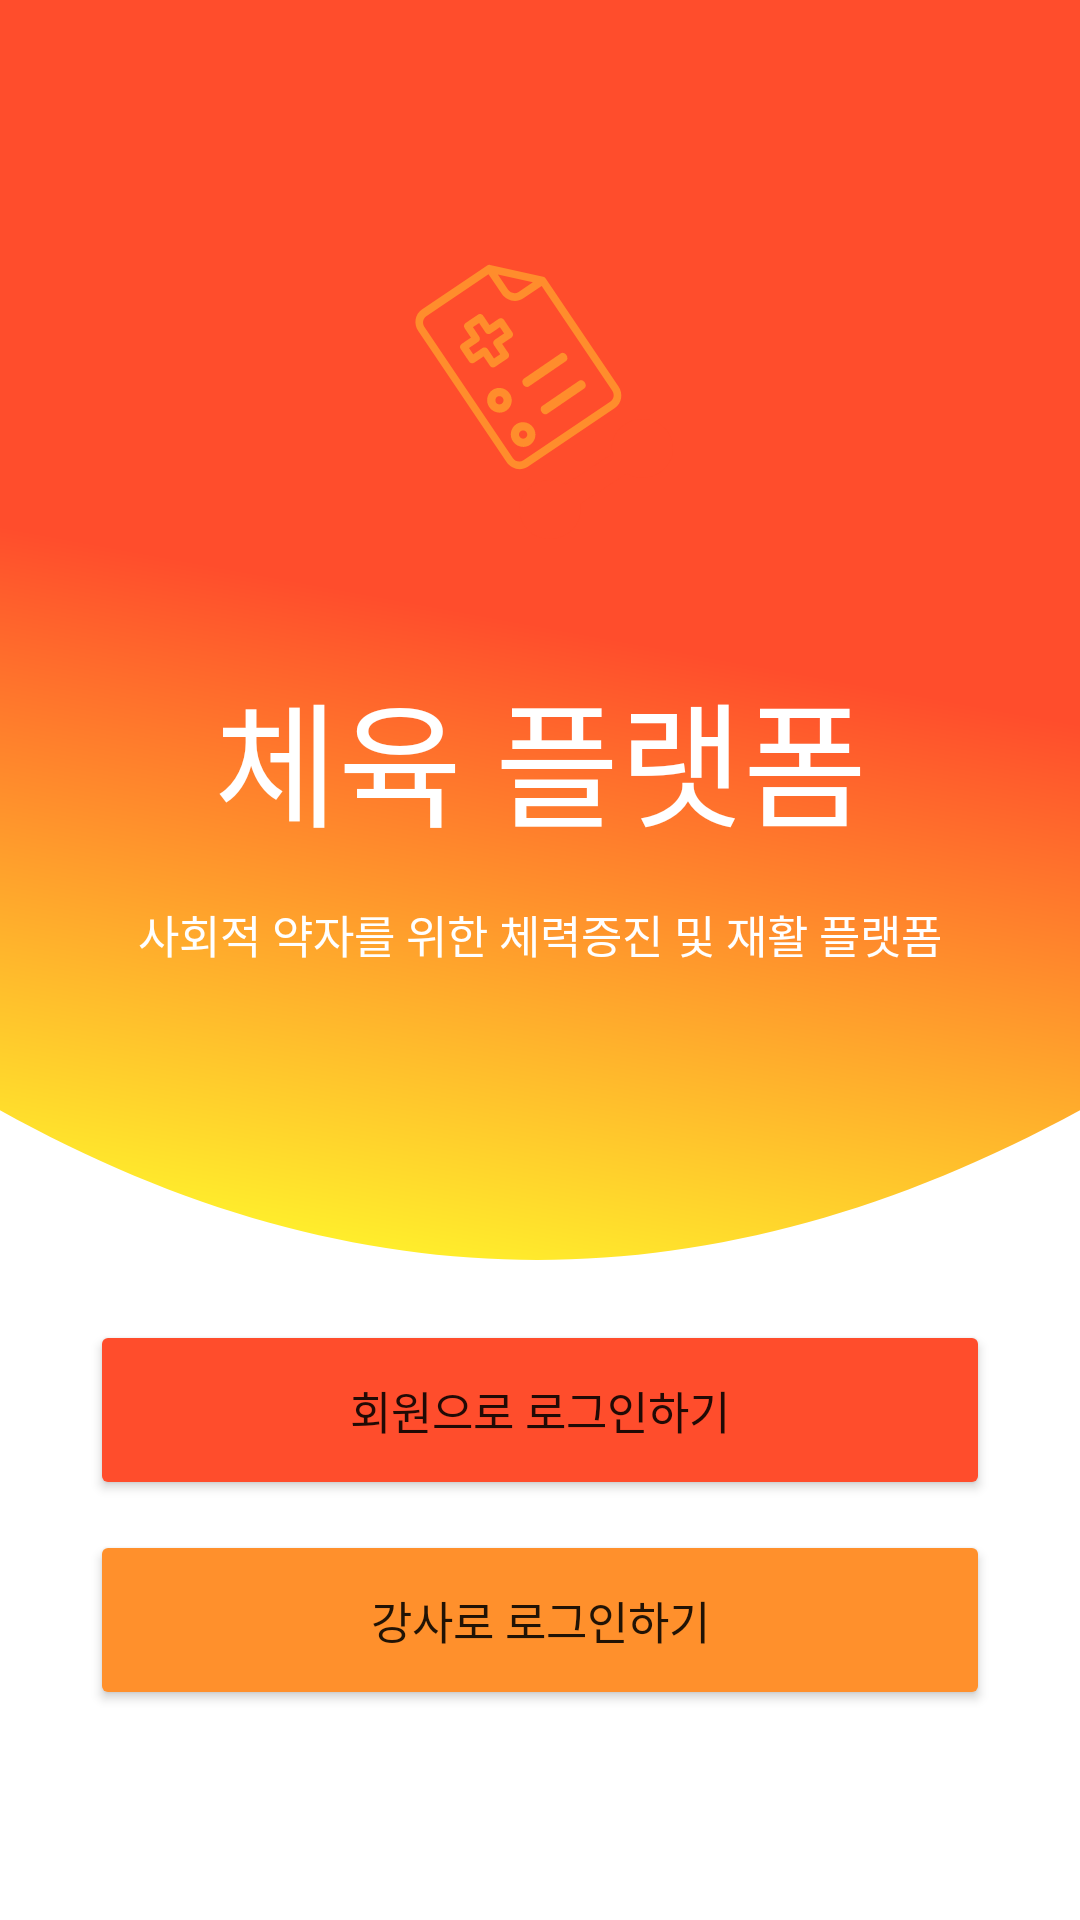

Reconstruct the res/layout file that produces this screen, plus the resources it refers to.
<!-- AndroidManifest.xml: application theme Theme.PhysicalPlatform -->
<!-- res/layout/start_page_login.xml -->
<?xml version="1.0" encoding="utf-8"?>
<androidx.constraintlayout.widget.ConstraintLayout xmlns:android="http://schemas.android.com/apk/res/android"
    xmlns:app="http://schemas.android.com/apk/res-auto"
    xmlns:tools="http://schemas.android.com/tools"
    android:layout_width="match_parent"
    android:layout_height="match_parent"
    tools:context=".MainActivity">

    <LinearLayout
        android:id="@+id/linearLayout3"
        android:orientation="vertical"
        android:layout_width="match_parent"
        android:layout_height="match_parent"
        android:layout_marginBottom="220dp"
        android:background="@drawable/ic_home_background"
        app:layout_constraintBottom_toBottomOf="parent"
        app:layout_constraintEnd_toEndOf="parent"
        app:layout_constraintStart_toStartOf="parent"
        app:layout_constraintTop_toTopOf="parent" />

    <LinearLayout
        android:id="@+id/linearLayout4"
        android:layout_width="wrap_content"
        android:layout_height="140dp"
        android:layout_marginTop="60dp"
        android:background="@drawable/border"
        android:elevation="20dp"
        app:layout_constraintEnd_toEndOf="parent"
        app:layout_constraintStart_toStartOf="parent"
        app:layout_constraintTop_toTopOf="parent">

        <ImageView
            android:layout_width="100dp"
            android:layout_height="100dp"
            android:layout_marginLeft="20dp"
            android:layout_marginRight="20dp"
            android:layout_marginTop="20dp"
            android:layout_marginBottom="20dp"
            android:src="@drawable/ic_symbol_logo" />
    </LinearLayout>


    <TextView
        android:id="@+id/titleTextView"
        android:layout_width="match_parent"
        android:layout_height="wrap_content"
        android:layout_marginTop="20dp"
        android:gravity="center"
        android:text="체육 플랫폼"
        android:textColor="@color/white"
        android:textSize="45sp"
        app:layout_constraintTop_toBottomOf="@+id/linearLayout4" />

    <TextView
        android:layout_width="match_parent"
        android:layout_height="wrap_content"
        android:layout_marginTop="15dp"
        android:text="사회적 약자를 위한 체력증진 및 재활 플랫폼"
        android:textColor="@color/white"
        android:textSize="15sp"
        android:gravity="center"
        app:layout_constraintTop_toBottomOf="@+id/titleTextView"
        />

    <Button
        android:id="@+id/memberLoginBtn"
        android:layout_width="300dp"
        android:layout_height="60dp"
        android:layout_marginBottom="10dp"
        android:text="회원으로 로그인하기"
        android:textSize="15sp"
        app:layout_constraintBottom_toTopOf="@+id/InstructorLoginBtn"
        app:layout_constraintLeft_toLeftOf="parent"
        app:layout_constraintRight_toRightOf="parent"
        tools:layout_editor_absoluteX="159dp"
        android:onClick="loginBtn"
        android:backgroundTint="@color/custom_red"
        />

    <Button
        android:id="@+id/InstructorLoginBtn"
        android:layout_width="300dp"
        android:layout_height="60dp"
        android:layout_marginBottom="70dp"
        android:text="강사로 로그인하기"
        android:textSize="15sp"
        app:layout_constraintBottom_toBottomOf="parent"
        app:layout_constraintLeft_toLeftOf="parent"
        app:layout_constraintRight_toRightOf="parent"
        tools:layout_editor_absoluteX="155dp"
        android:onClick="loginBtn"
        android:backgroundTint="@color/custom_orange"
        />

</androidx.constraintlayout.widget.ConstraintLayout>
<!-- resources referenced by this layout -->
<resources>
  <color name="custom_orange">#FF902C</color>
  <color name="custom_red">#FF4D2C</color>
  <color name="white">#FFFFFFFF</color>
  <!-- drawable ic_home_background (drawable) -->
  <vector xmlns:android="http://schemas.android.com/apk/res/android"
      xmlns:aapt="http://schemas.android.com/aapt"
      android:width="375dp"
      android:height="588dp"
      android:viewportWidth="375"
      android:viewportHeight="588">
    <path
        android:pathData="M0,-39L375,-39L375,518.157C311.516,564.719 248.682,588 186.5,588C124.318,588 62.151,564.719 0,518.157L0,-39Z"
        android:strokeWidth="1"
        android:fillType="evenOdd"
        android:strokeColor="#00000000">
      <aapt:attr name="android:fillColor">
        <gradient 
            android:startY="588"
            android:startX="120.42993"
            android:endY="293.25177"
            android:endX="193.20932"
            android:type="linear">
          <item android:offset="0" android:color="#FFFFF22C"/>
          <item android:offset="1" android:color="#FFFF4D2C"/>
        </gradient>
      </aapt:attr>
    </path>
  </vector>
  <!-- drawable ic_symbol_logo: vector/xml drawable (drawable, 4831 chars, omitted) -->
  <style name="Theme.PhysicalPlatform" parent="Theme.MaterialComponents.DayNight.NoActionBar">
          
          <item name="colorPrimary">@color/purple_500</item>
          <item name="colorPrimaryVariant">@color/purple_700</item>
          <item name="colorOnPrimary">@color/white</item>
          
          <item name="colorSecondary">@color/teal_200</item>
          <item name="colorSecondaryVariant">@color/teal_700</item>
          <item name="colorOnSecondary">@color/black</item>
          
          <item name="android:statusBarColor" tools:targetApi="l">?attr/colorPrimaryVariant</item>
          
  
  
      </style>
  <color name="purple_500">#FF6200EE</color>
  <color name="purple_700">#FF3700B3</color>
  <color name="teal_200">#FF03DAC5</color>
  <color name="teal_700">#FF018786</color>
  <color name="black">#FF000000</color>
</resources>
